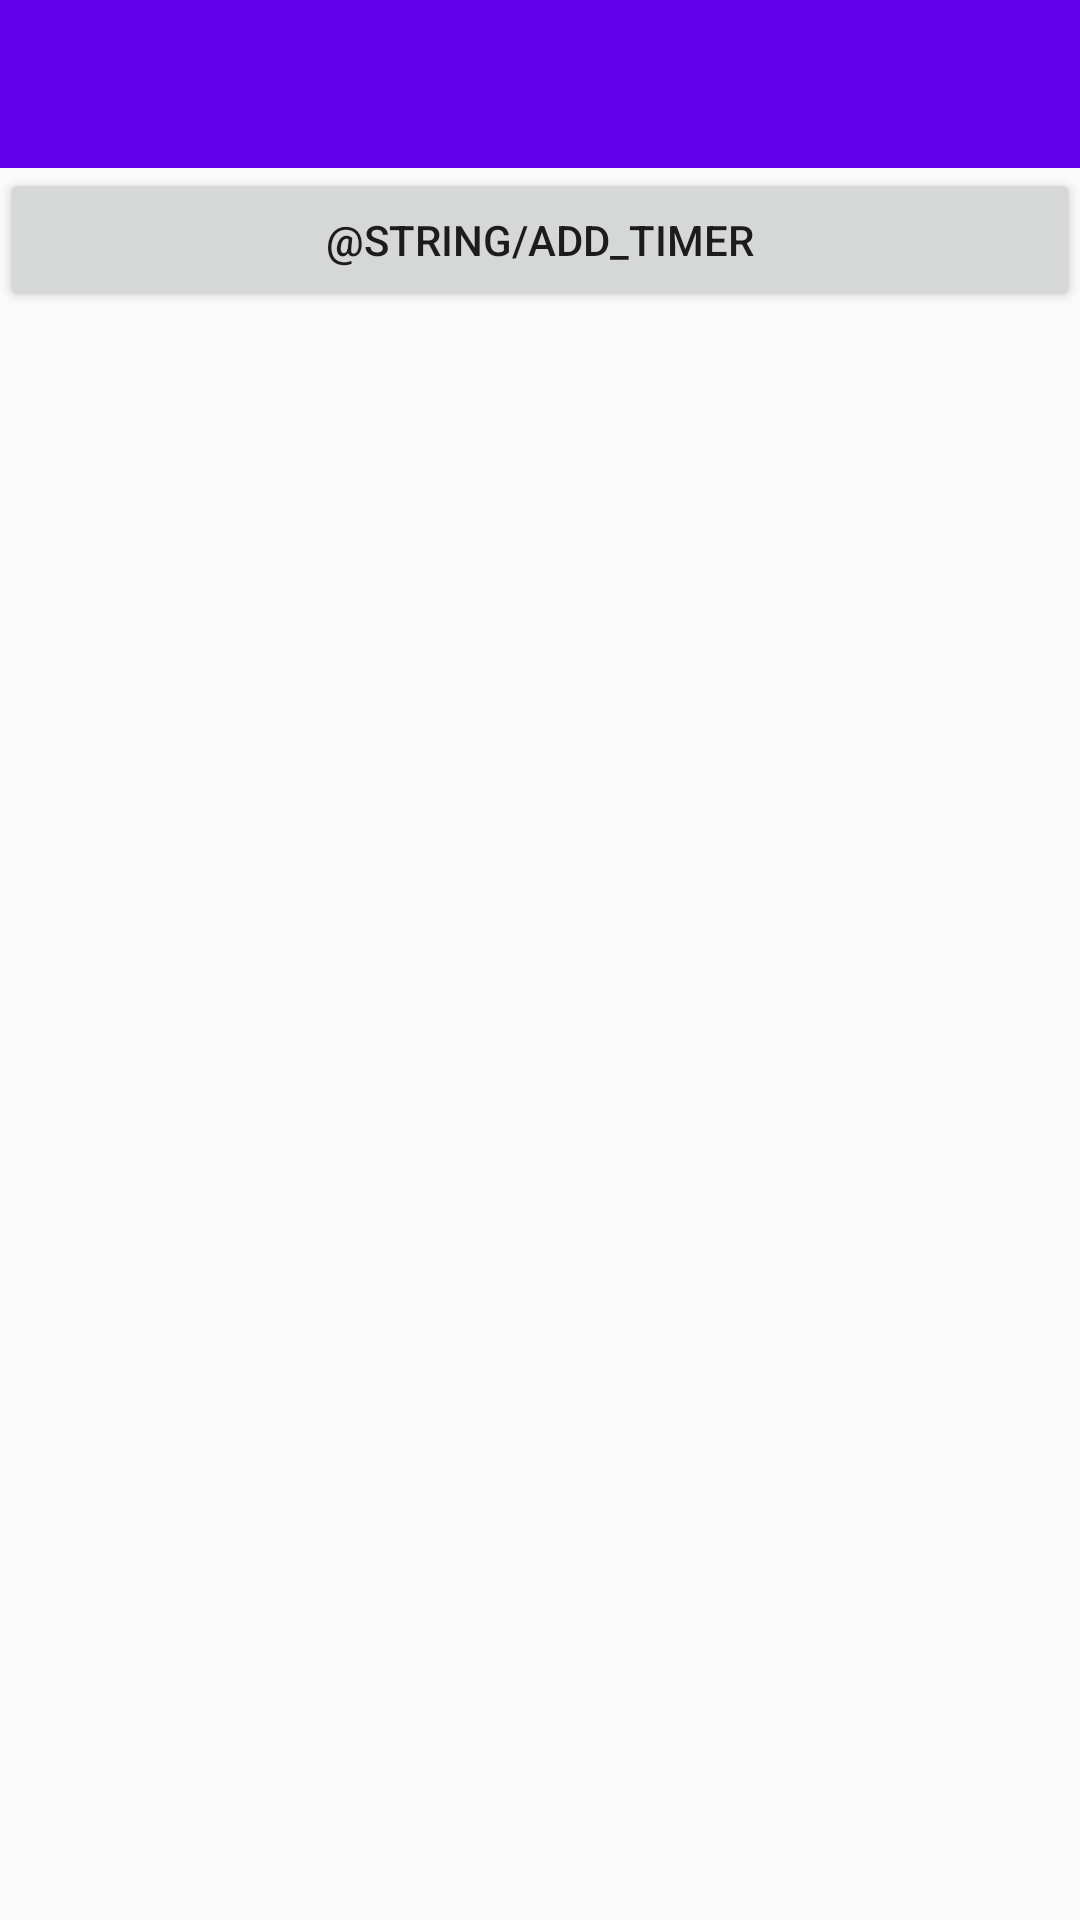

Here is an Android app screen rendered from its layout file. Give the layout XML and the strings, colors and styles it references.
<!-- AndroidManifest.xml: application theme AppTheme -->
<!-- res/layout/activity_main.xml -->
<?xml version="1.0" encoding="utf-8"?>
<LinearLayout xmlns:android="http://schemas.android.com/apk/res/android"
    android:layout_width="match_parent"
    android:layout_height="match_parent"
    android:id="@+id/main_layout"
    android:orientation="vertical"
    android:background="@drawable/day_theme">

    <androidx.appcompat.widget.Toolbar
        android:id="@+id/toolbar"
        style="@style/Toolbar" />
    <Button
        android:id="@+id/addTimerButton"
        android:layout_width="match_parent"
        android:layout_height="wrap_content"
        android:text="@string/add_timer" />

    <ListView
        android:id="@+id/listWithTimers"
        android:layout_width="match_parent"
        android:layout_height="match_parent" />



</LinearLayout>
<!-- resources referenced by this layout -->
<resources>
  <string name="add_timer">Дадаць таймер</string>
  <style name="Toolbar">
          <item name="android:layout_width">match_parent</item>
          <item name="android:layout_height">?attr/actionBarSize</item>
          
          <item name="android:background">@color/colorPrimary</item>
      </style>
  <style name="AppTheme" parent="Theme.AppCompat.Light.NoActionBar">
          
          <item name="colorPrimary">@color/colorPrimary</item>
          <item name="colorPrimaryDark">@color/colorPrimaryDark</item>
          <item name="colorAccent">@color/colorAccent</item>
      </style>
  <color name="colorPrimary">#6200EE</color>
  <color name="colorPrimaryDark">#3700B3</color>
  <color name="colorAccent">#03DAC5</color>
</resources>
